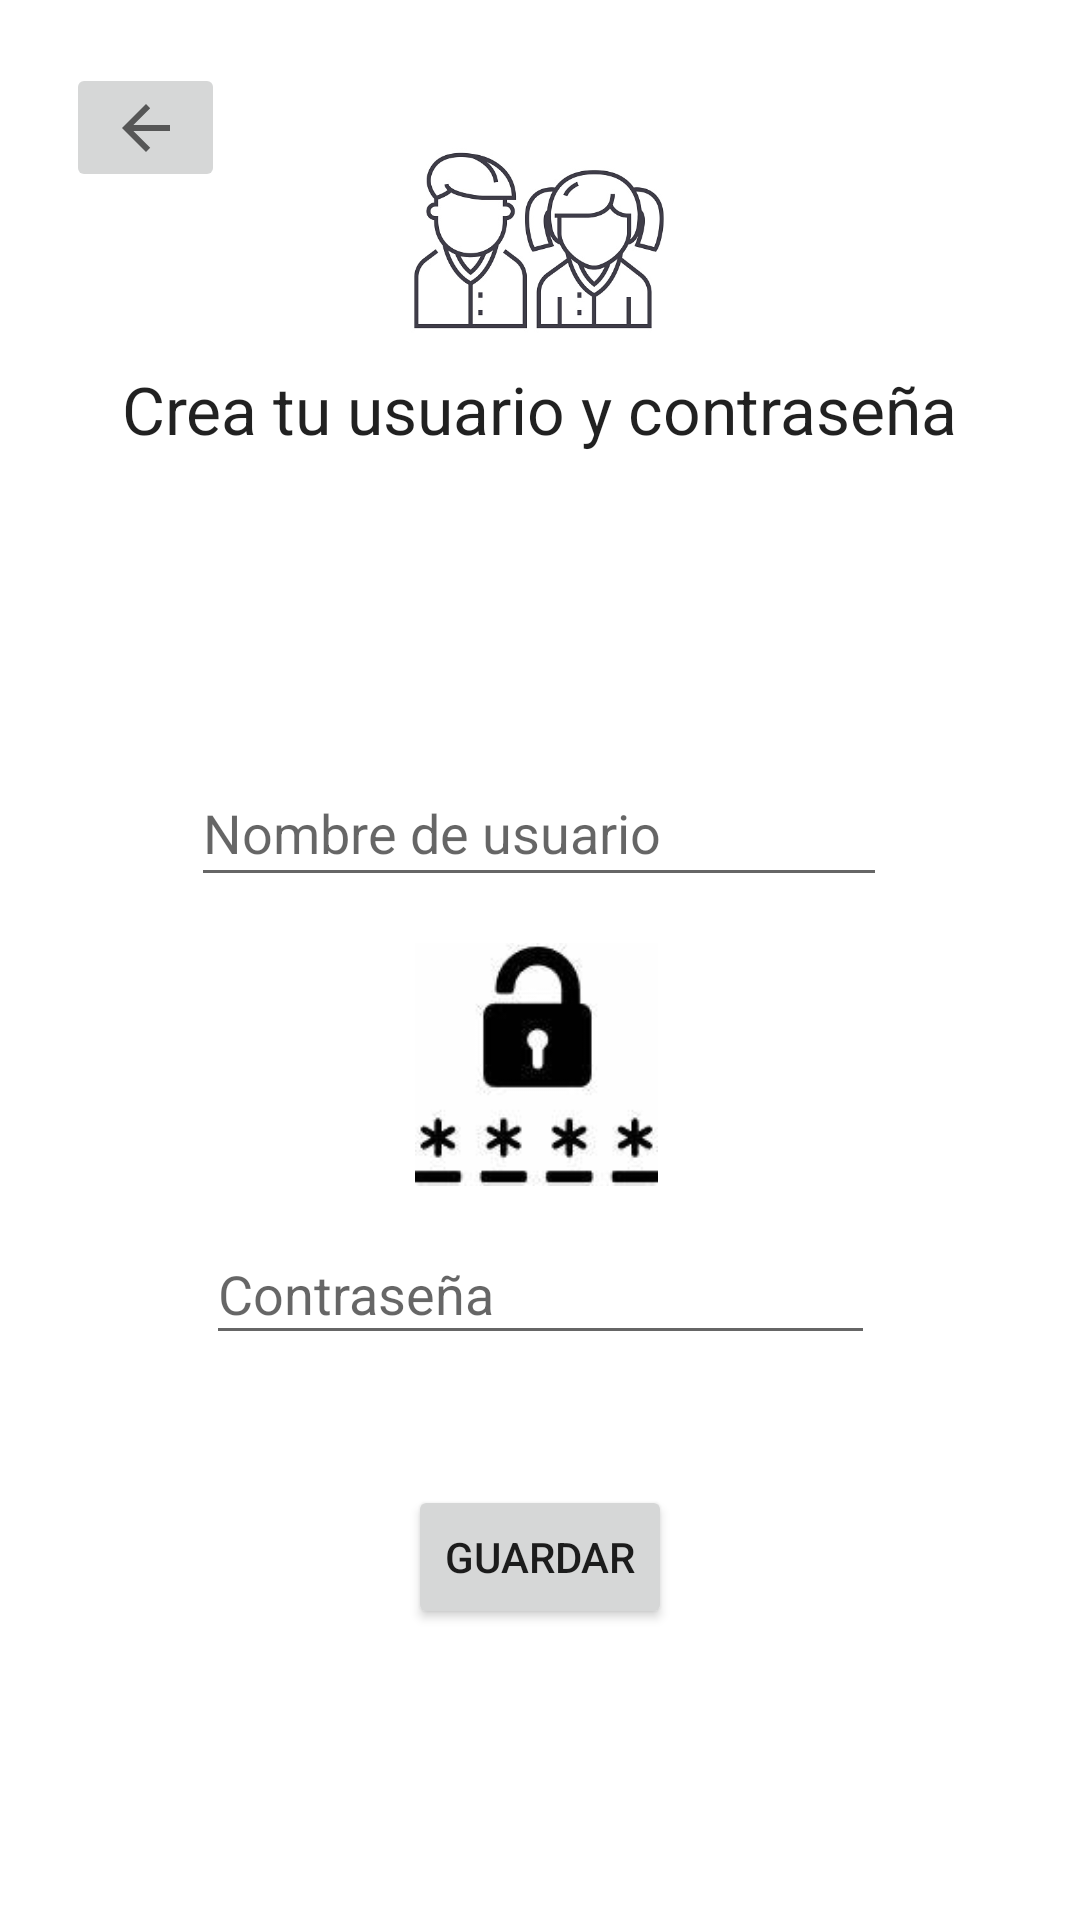

The Android layout XML behind this screen, and the referenced resources:
<!-- AndroidManifest.xml: application theme Theme.App_educativa -->
<!-- res/layout/activity_usuario_alumno.xml -->
<?xml version="1.0" encoding="utf-8"?>
<androidx.constraintlayout.widget.ConstraintLayout xmlns:android="http://schemas.android.com/apk/res/android"
    xmlns:app="http://schemas.android.com/apk/res-auto"
    xmlns:tools="http://schemas.android.com/tools"
    android:layout_width="match_parent"
    android:layout_height="match_parent"
    tools:context=".Inicio_sesion.usuario_alumno">

    <ImageButton
        android:id="@+id/imageButton2"
        android:layout_width="53dp"
        android:layout_height="43dp"
        android:onClick="regreso_alumno"
        app:layout_constraintBottom_toBottomOf="parent"
        app:layout_constraintEnd_toEndOf="parent"
        app:layout_constraintHorizontal_bias="0.072"
        app:layout_constraintStart_toStartOf="parent"
        app:layout_constraintTop_toTopOf="parent"
        app:layout_constraintVertical_bias="0.035"
        app:srcCompat="?attr/actionModeCloseDrawable" />

    <EditText
        android:id="@+id/txtcontraseña"
        android:layout_width="223dp"
        android:layout_height="44dp"
        android:ems="10"
        android:hint="@string/contraseña"
        android:inputType="numberPassword"
        app:layout_constraintBottom_toBottomOf="parent"
        app:layout_constraintEnd_toEndOf="parent"
        app:layout_constraintStart_toStartOf="parent"
        app:layout_constraintTop_toTopOf="parent"
        app:layout_constraintVertical_bias="0.684" />

    <ImageView
        android:id="@+id/imageView10"
        android:layout_width="81dp"
        android:layout_height="85dp"
        app:layout_constraintBottom_toBottomOf="parent"
        app:layout_constraintEnd_toEndOf="parent"
        app:layout_constraintHorizontal_bias="0.496"
        app:layout_constraintStart_toStartOf="parent"
        app:layout_constraintTop_toTopOf="parent"
        app:layout_constraintVertical_bias="0.563"
        app:srcCompat="@drawable/icono_contrasena" />

    <EditText
        android:id="@+id/txtnombre"
        android:layout_width="232dp"
        android:layout_height="46dp"
        android:ems="10"
        android:hint="@string/nombre_usuario"
        android:inputType="textPersonName"
        app:layout_constraintBottom_toBottomOf="parent"
        app:layout_constraintEnd_toEndOf="parent"
        app:layout_constraintHorizontal_bias="0.497"
        app:layout_constraintStart_toStartOf="parent"
        app:layout_constraintTop_toTopOf="parent"
        app:layout_constraintVertical_bias="0.426" />

    <ImageView
        android:id="@+id/imageView7"
        android:layout_width="82dp"
        android:layout_height="67dp"
        app:layout_constraintBottom_toBottomOf="parent"
        app:layout_constraintEnd_toEndOf="parent"
        app:layout_constraintHorizontal_bias="0.498"
        app:layout_constraintStart_toStartOf="parent"
        app:layout_constraintTop_toTopOf="parent"
        app:layout_constraintVertical_bias="0.307"
        app:srcCompat="@drawable/icono_persona" />

    <TextView
        android:id="@+id/textView10"
        android:layout_width="wrap_content"
        android:layout_height="wrap_content"
        android:text="@string/usuario"
        android:textAppearance="@style/TextAppearance.AppCompat.Large"
        app:layout_constraintBottom_toBottomOf="parent"
        app:layout_constraintEnd_toEndOf="parent"
        app:layout_constraintStart_toStartOf="parent"
        app:layout_constraintTop_toTopOf="parent"
        app:layout_constraintVertical_bias="0.199" />

    <ImageView
        android:id="@+id/imageView13"
        android:layout_width="136dp"
        android:layout_height="89dp"
        android:src="@drawable/icono_alumno"
        app:layout_constraintBottom_toBottomOf="parent"
        app:layout_constraintEnd_toEndOf="parent"
        app:layout_constraintHorizontal_bias="0.498"
        app:layout_constraintStart_toStartOf="parent"
        app:layout_constraintTop_toTopOf="parent"
        app:layout_constraintVertical_bias="0.065" />

    <Button
        android:id="@+id/crear_alumno"
        android:layout_width="wrap_content"
        android:layout_height="wrap_content"
        android:onClick="guardar_alumno"
        android:text="@string/boton_registro"
        app:layout_constraintBottom_toBottomOf="parent"
        app:layout_constraintEnd_toEndOf="parent"
        app:layout_constraintStart_toStartOf="parent"
        app:layout_constraintTop_toTopOf="parent"
        app:layout_constraintVertical_bias="0.836" />
</androidx.constraintlayout.widget.ConstraintLayout>
<!-- resources referenced by this layout -->
<resources>
  <!-- drawable icono_alumno: jpg bitmap (drawable, 43276 bytes) -->
  <!-- drawable icono_contrasena: jpg bitmap (drawable, 3209 bytes) -->
  <string name="boton_registro">Guardar</string>
  <string name="nombre_usuario">Nombre de usuario</string>
  <string name="usuario">Crea tu usuario y contraseña</string>
  <style name="Theme.App_educativa" parent="Theme.MaterialComponents.DayNight.DarkActionBar">
          
          <item name="colorPrimary">@color/purple_500</item>
          <item name="colorPrimaryVariant">@color/purple_700</item>
          <item name="colorOnPrimary">@color/white</item>
          
          <item name="colorSecondary">@color/teal_200</item>
          <item name="colorSecondaryVariant">@color/teal_700</item>
          <item name="colorOnSecondary">@color/black</item>
          
          <item name="android:statusBarColor" tools:targetApi="l">?attr/colorPrimaryVariant</item>
          
      </style>
  <!-- not gathered from this repository: default colours our renderer supplied (Android Studio template values) -->
  <color name="purple_500">#FF6200EE</color>
  <color name="purple_700">#FF3700B3</color>
  <color name="teal_200">#FF03DAC5</color>
  <color name="teal_700">#FF018786</color>
  <color name="black">#FF000000</color>
  <color name="white">#FFFFFFFF</color>
</resources>
